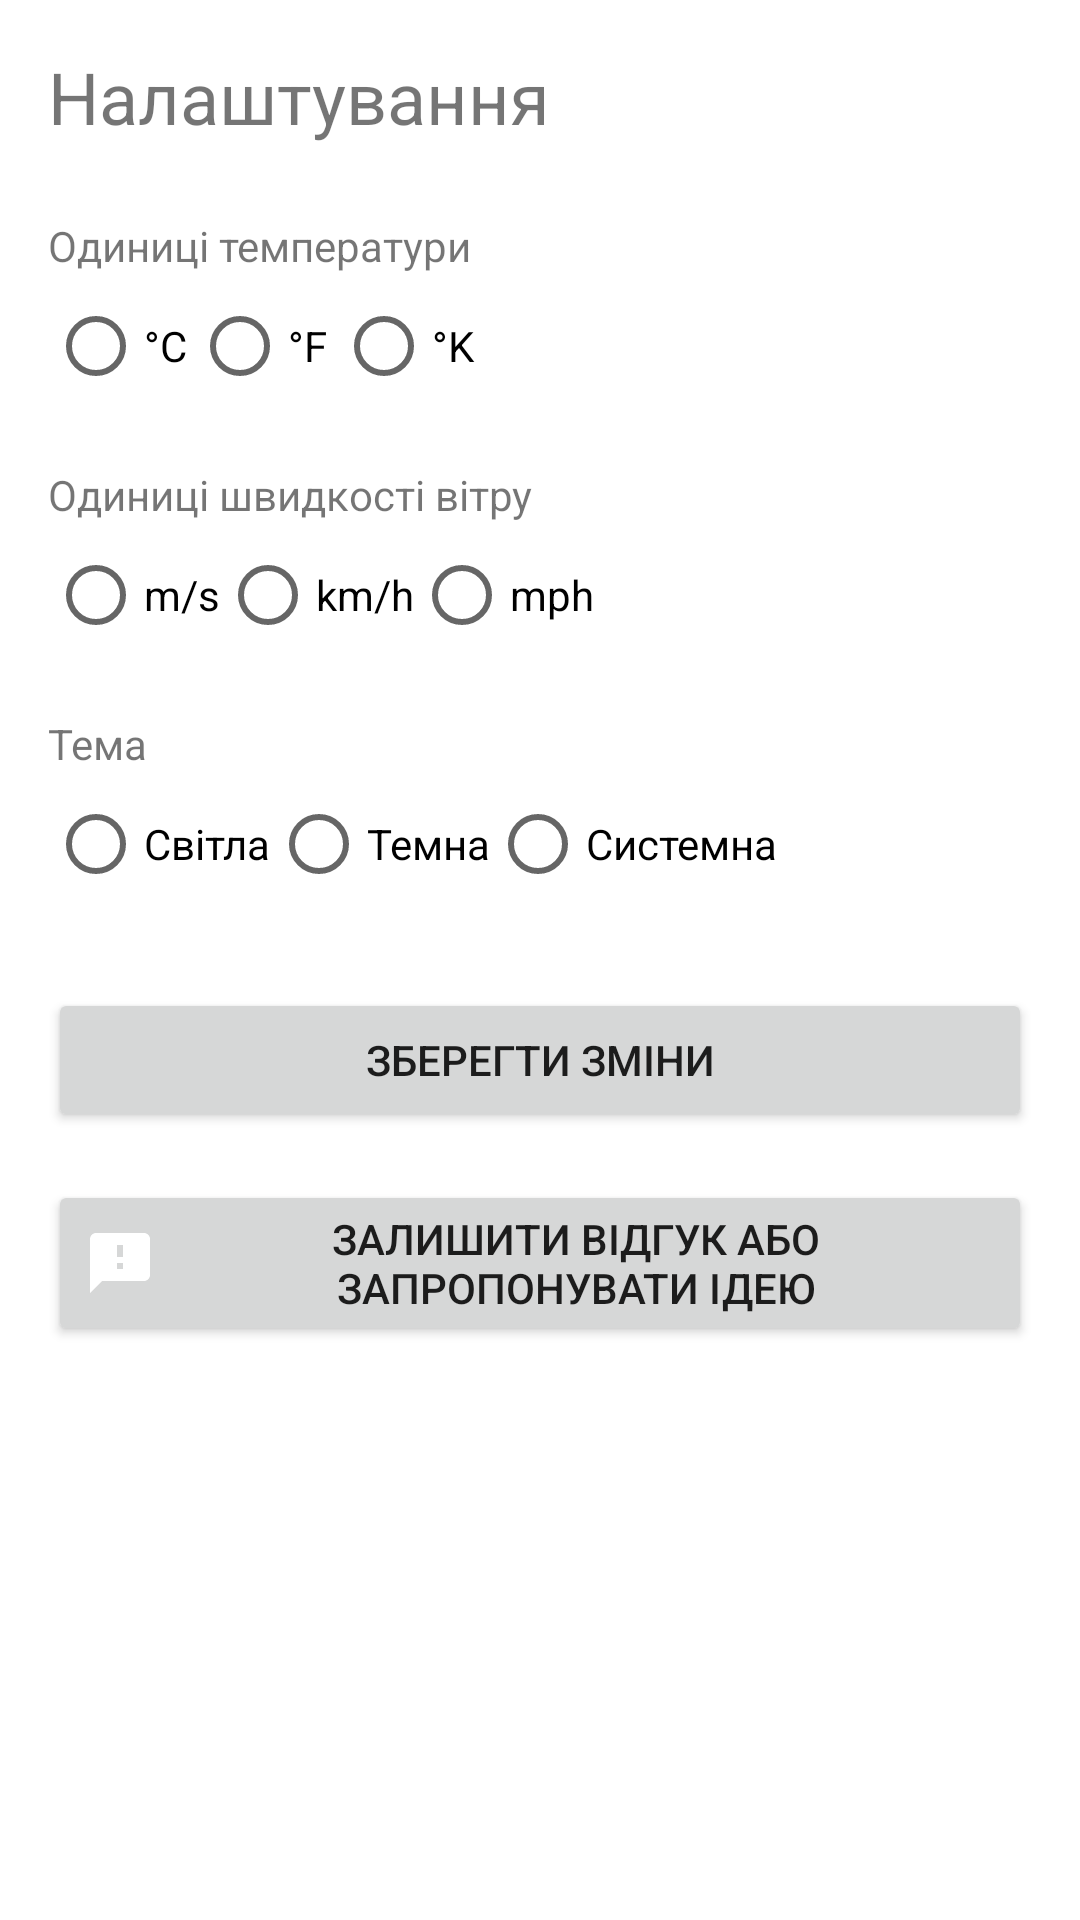

Layout XML and referenced resources for this Android screen:
<!-- AndroidManifest.xml: application theme AppTheme -->
<!-- res/layout/activity_settings.xml -->
<?xml version="1.0" encoding="utf-8"?>
<ScrollView xmlns:android="http://schemas.android.com/apk/res/android"
    android:layout_width="match_parent"
    android:layout_height="match_parent">
    <LinearLayout
        android:layout_width="match_parent"
        android:layout_height="wrap_content"
        android:orientation="vertical"
        android:padding="16dp">

        <TextView
            android:layout_width="wrap_content"
            android:layout_height="wrap_content"
            android:text="@string/settings_title"
            android:textSize="24sp"
            android:layout_marginBottom="16dp" />

        <TextView
            android:layout_width="wrap_content"
            android:layout_height="wrap_content"
            android:text="@string/temperature_units"
            android:layout_marginTop="8dp" />

        <RadioGroup
            android:id="@+id/rgTemperature"
            android:layout_width="match_parent"
            android:layout_height="wrap_content"
            android:orientation="horizontal">

            <RadioButton
                android:id="@+id/rbTempC"
                android:layout_width="wrap_content"
                android:layout_height="wrap_content"
                android:text="°C" />

            <RadioButton
                android:id="@+id/rbTempF"
                android:layout_width="wrap_content"
                android:layout_height="wrap_content"
                android:text="°F" />

            <RadioButton
                android:id="@+id/rbTempK"
                android:layout_width="wrap_content"
                android:layout_height="wrap_content"
                android:text="°K" />
        </RadioGroup>

        <TextView
            android:layout_width="wrap_content"
            android:layout_height="wrap_content"
            android:text="@string/wind_speed_units"
            android:layout_marginTop="16dp" />

        <RadioGroup
            android:id="@+id/rgWindSpeed"
            android:layout_width="match_parent"
            android:layout_height="wrap_content"
            android:orientation="horizontal">

            <RadioButton
                android:id="@+id/rbWindMs"
                android:layout_width="wrap_content"
                android:layout_height="wrap_content"
                android:text="m/s" />

            <RadioButton
                android:id="@+id/rbWindKmh"
                android:layout_width="wrap_content"
                android:layout_height="wrap_content"
                android:text="km/h" />

            <RadioButton
                android:id="@+id/rbWindMph"
                android:layout_width="wrap_content"
                android:layout_height="wrap_content"
                android:text="mph" />
        </RadioGroup>

        <TextView
            android:layout_width="wrap_content"
            android:layout_height="wrap_content"
            android:text="@string/theme"
            android:layout_marginTop="16dp" />

        <RadioGroup
            android:id="@+id/rgTheme"
            android:layout_width="match_parent"
            android:layout_height="wrap_content"
            android:orientation="horizontal">

            <RadioButton
                android:id="@+id/rbLight"
                android:layout_width="wrap_content"
                android:layout_height="wrap_content"
                android:text="@string/light_theme" />

            <RadioButton
                android:id="@+id/rbDark"
                android:layout_width="wrap_content"
                android:layout_height="wrap_content"
                android:text="@string/dark_theme" />

            <RadioButton
                android:id="@+id/rbSystem"
                android:layout_width="wrap_content"
                android:layout_height="wrap_content"
                android:text="@string/system_default" />
        </RadioGroup>

        <Button
            android:id="@+id/btnSave"
            android:layout_width="match_parent"
            android:layout_height="wrap_content"
            android:text="@string/save_changes"
            android:layout_marginTop="24dp" />

        <Button
            android:id="@+id/btnFeedback"
            android:layout_width="match_parent"
            android:layout_height="wrap_content"
            android:drawableLeft="@drawable/ic_feedback"
            android:text="@string/feedback"
            android:layout_marginTop="16dp" />

    </LinearLayout>
</ScrollView>
<!-- resources referenced by this layout -->
<resources>
  <!-- drawable ic_feedback (drawable) -->
  <?xml version="1.0" encoding="utf-8"?>
  <vector xmlns:android="http://schemas.android.com/apk/res/android"
      android:width="24dp"
      android:height="24dp"
      android:viewportWidth="24"
      android:viewportHeight="24">
      <path
          android:fillColor="#FFFFFF"
          android:pathData="M20,2L4,2c-1.1,0 -1.99,0.9 -1.99,2L2,22l4,-4h14c1.1,0 2,-0.9 2,-2L22,4c0,-1.1 -0.9,-2 -2,-2zM13,14h-2v-2h2v2zM13,10h-2L11,6h2v4z"/>
  </vector>
  <string name="dark_theme">Темна</string>
  <string name="feedback">Залишити відгук або запропонувати ідею</string>
  <string name="light_theme">Світла</string>
  <string name="save_changes">Зберегти зміни</string>
  <string name="settings_title">Налаштування</string>
  <string name="system_default">Системна</string>
  <string name="temperature_units">Одиниці температури</string>
  <string name="theme">Тема</string>
  <string name="wind_speed_units">Одиниці швидкості вітру</string>
  <style name="AppTheme" parent="Theme.MaterialComponents.Light.NoActionBar">
          <item name="colorPrimary">@color/colorPrimary</item>
          <item name="colorPrimaryDark">@color/colorPrimaryDark</item>
          <item name="colorAccent">@color/colorAccent</item>
          <item name="android:windowLightStatusBar">true</item>
          <item name="android:statusBarColor">@android:color/transparent</item>
      </style>
  <color name="colorPrimary">#4A80F0</color>
  <color name="colorPrimaryDark">#3562BE</color>
  <color name="colorAccent">#4FC3F7</color>
</resources>
